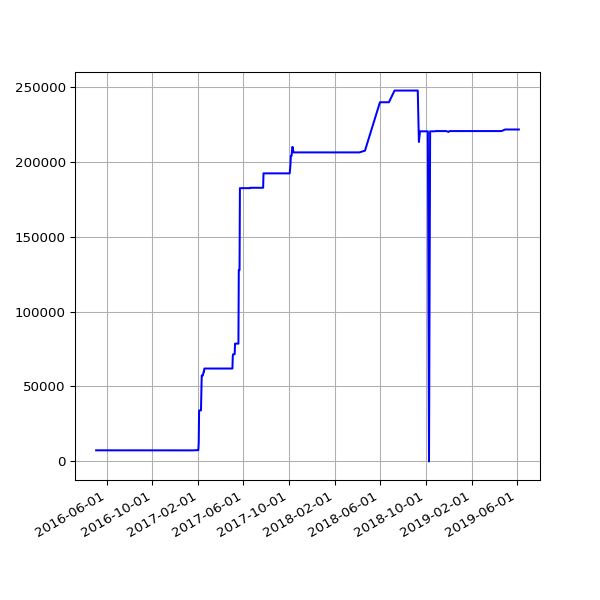

Data behind this chart, as committed beside it:
date, value
2016-05-04 02:52:33 +0100, 7429
2016-05-05 02:59:23 +0100, 7429
2016-05-07 02:38:06 +0100, 7429
2016-05-12 02:25:21 +0100, 7429
2016-05-14 02:26:31 +0100, 7429
2016-05-15 02:24:22 +0100, 7429
2016-05-20 02:24:25 +0100, 7429
2016-05-21 02:35:26 +0100, 7429
2016-05-22 02:40:10 +0100, 7429
2016-05-23 02:44:24 +0100, 7429
2016-05-24 02:38:17 +0100, 7429
2016-05-25 02:25:39 +0100, 7429
2016-05-27 03:44:21 +0100, 7429
2016-05-31 02:25:39 +0100, 7429
2016-06-01 02:30:55 +0100, 7429
2016-06-02 02:24:09 +0100, 7429
2016-06-03 02:26:48 +0100, 7429
2016-06-04 02:34:11 +0100, 7429
2016-06-05 02:26:27 +0100, 7429
2016-06-08 02:31:20 +0100, 7429
2016-06-09 02:28:28 +0100, 7429
2016-06-10 02:36:42 +0100, 7429
2016-06-11 02:26:58 +0100, 7429
2016-06-12 02:22:27 +0100, 7429
2016-06-13 02:18:13 +0100, 7429
2016-06-14 02:19:27 +0100, 7429
2016-06-15 02:28:29 +0100, 7429
2016-06-16 02:25:53 +0100, 7429
2016-06-17 02:22:12 +0100, 7429
2016-06-18 02:21:26 +0100, 7429
2016-06-19 02:21:23 +0100, 7429
2016-06-20 02:26:06 +0100, 7429
2016-06-21 02:31:02 +0100, 7429
2016-06-22 02:21:58 +0100, 7429
2016-06-23 02:21:47 +0100, 7429
2016-06-24 02:35:07 +0100, 7429
2016-06-25 02:58:43 +0100, 7429
2016-06-26 02:29:30 +0100, 7429
2016-06-27 02:37:26 +0100, 7429
2016-06-28 02:46:05 +0100, 7429
2016-06-29 02:35:11 +0100, 7429
2016-06-30 02:25:08 +0100, 7429
2016-07-01 02:22:14 +0100, 7429
2016-07-02 02:27:18 +0100, 7429
2016-07-03 02:21:16 +0100, 7429
2016-07-04 02:31:56 +0100, 7429
2016-07-05 02:23:39 +0100, 7429
2016-07-06 02:42:54 +0100, 7429
2016-07-07 02:23:52 +0100, 7429
2016-07-08 02:32:38 +0100, 7429
2016-07-09 02:23:55 +0100, 7429
2016-07-10 02:22:14 +0100, 7429
2016-07-11 02:22:40 +0100, 7429
2016-07-12 02:24:02 +0100, 7429
2016-07-13 02:36:30 +0100, 7429
2016-07-14 02:25:20 +0100, 7429
2016-07-15 13:45:58 +0100, 7429
2016-07-16 02:32:43 +0100, 7429
2016-07-17 02:44:07 +0100, 7429
2016-07-18 02:47:28 +0100, 7429
... 589 more rows
